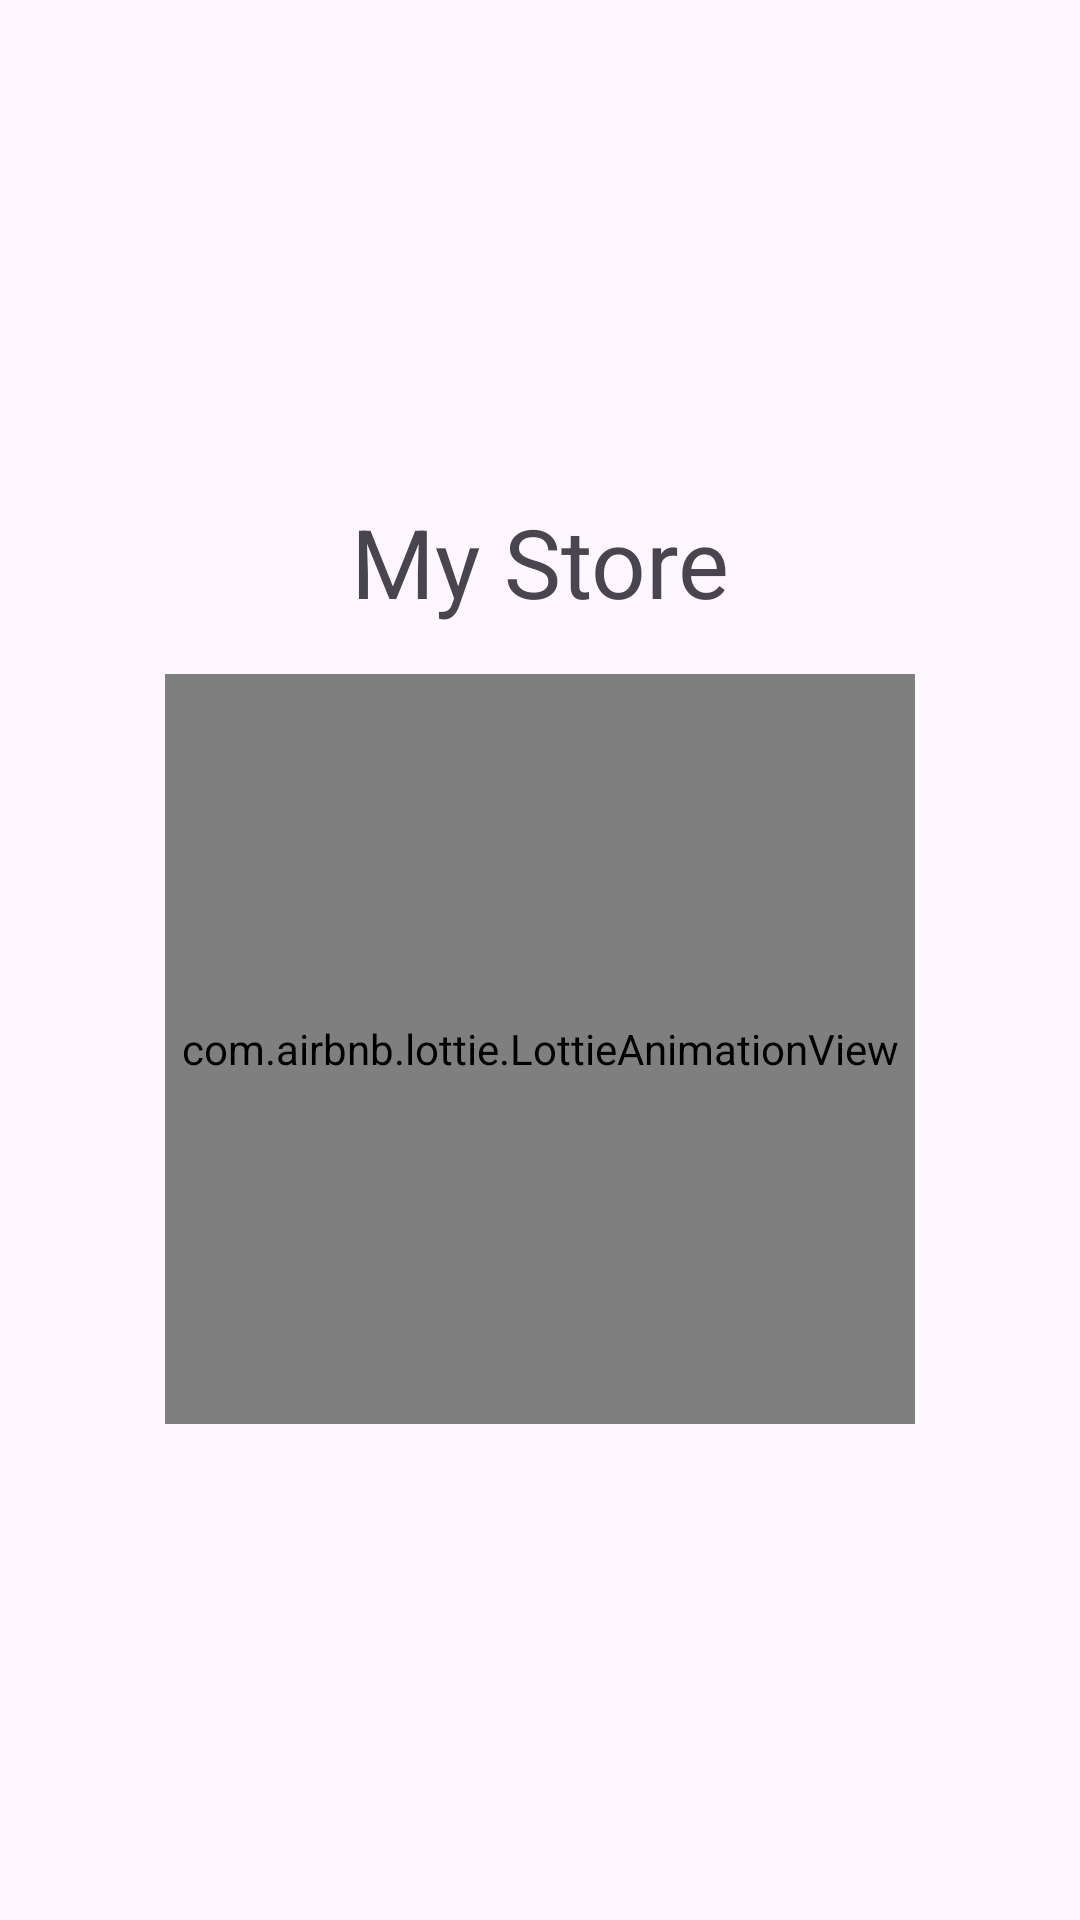

Layout XML and referenced resources for this Android screen:
<!-- AndroidManifest.xml: application theme Theme.MyStore -->
<!-- res/layout/activity_splash.xml -->
<?xml version="1.0" encoding="utf-8"?>
<androidx.constraintlayout.widget.ConstraintLayout
        xmlns:android="http://schemas.android.com/apk/res/android"
        xmlns:tools="http://schemas.android.com/tools"
        xmlns:app="http://schemas.android.com/apk/res-auto"
        android:layout_width="match_parent"
        android:layout_height="match_parent"
        tools:context=".SplashActivity">
    <TextView
            android:id="@+id/tvAppName"
            android:layout_width="wrap_content"
            android:layout_height="wrap_content"
            android:text="@string/app_name"
            android:textSize="32dp"
            app:layout_constraintBottom_toTopOf="@id/lavAnimacionStore"
            app:layout_constraintStart_toStartOf="parent"
            app:layout_constraintEnd_toEndOf="parent"
            app:layout_constraintTop_toTopOf="parent"
            app:layout_constraintVertical_chainStyle="packed"
    />

    <com.airbnb.lottie.LottieAnimationView
            android:id="@+id/lavAnimacionStore"
            android:layout_width="250dp"
            android:layout_height="250dp"
            android:layout_marginTop="16dp"
            app:layout_constraintStart_toStartOf="parent"
            app:layout_constraintEnd_toEndOf="parent"
            app:layout_constraintTop_toBottomOf="@id/tvAppName"
            app:layout_constraintBottom_toBottomOf="parent"
            app:lottie_rawRes="@raw/animation_store"
            app:lottie_autoPlay="true"
    />

</androidx.constraintlayout.widget.ConstraintLayout>
<!-- resources referenced by this layout -->
<resources>
  <string name="app_name">My Store</string>
  <style name="Theme.MyStore" parent="Base.Theme.MyStore" />
  <style name="Base.Theme.MyStore" parent="Theme.Material3.DayNight.NoActionBar">
          
          
      </style>
</resources>
